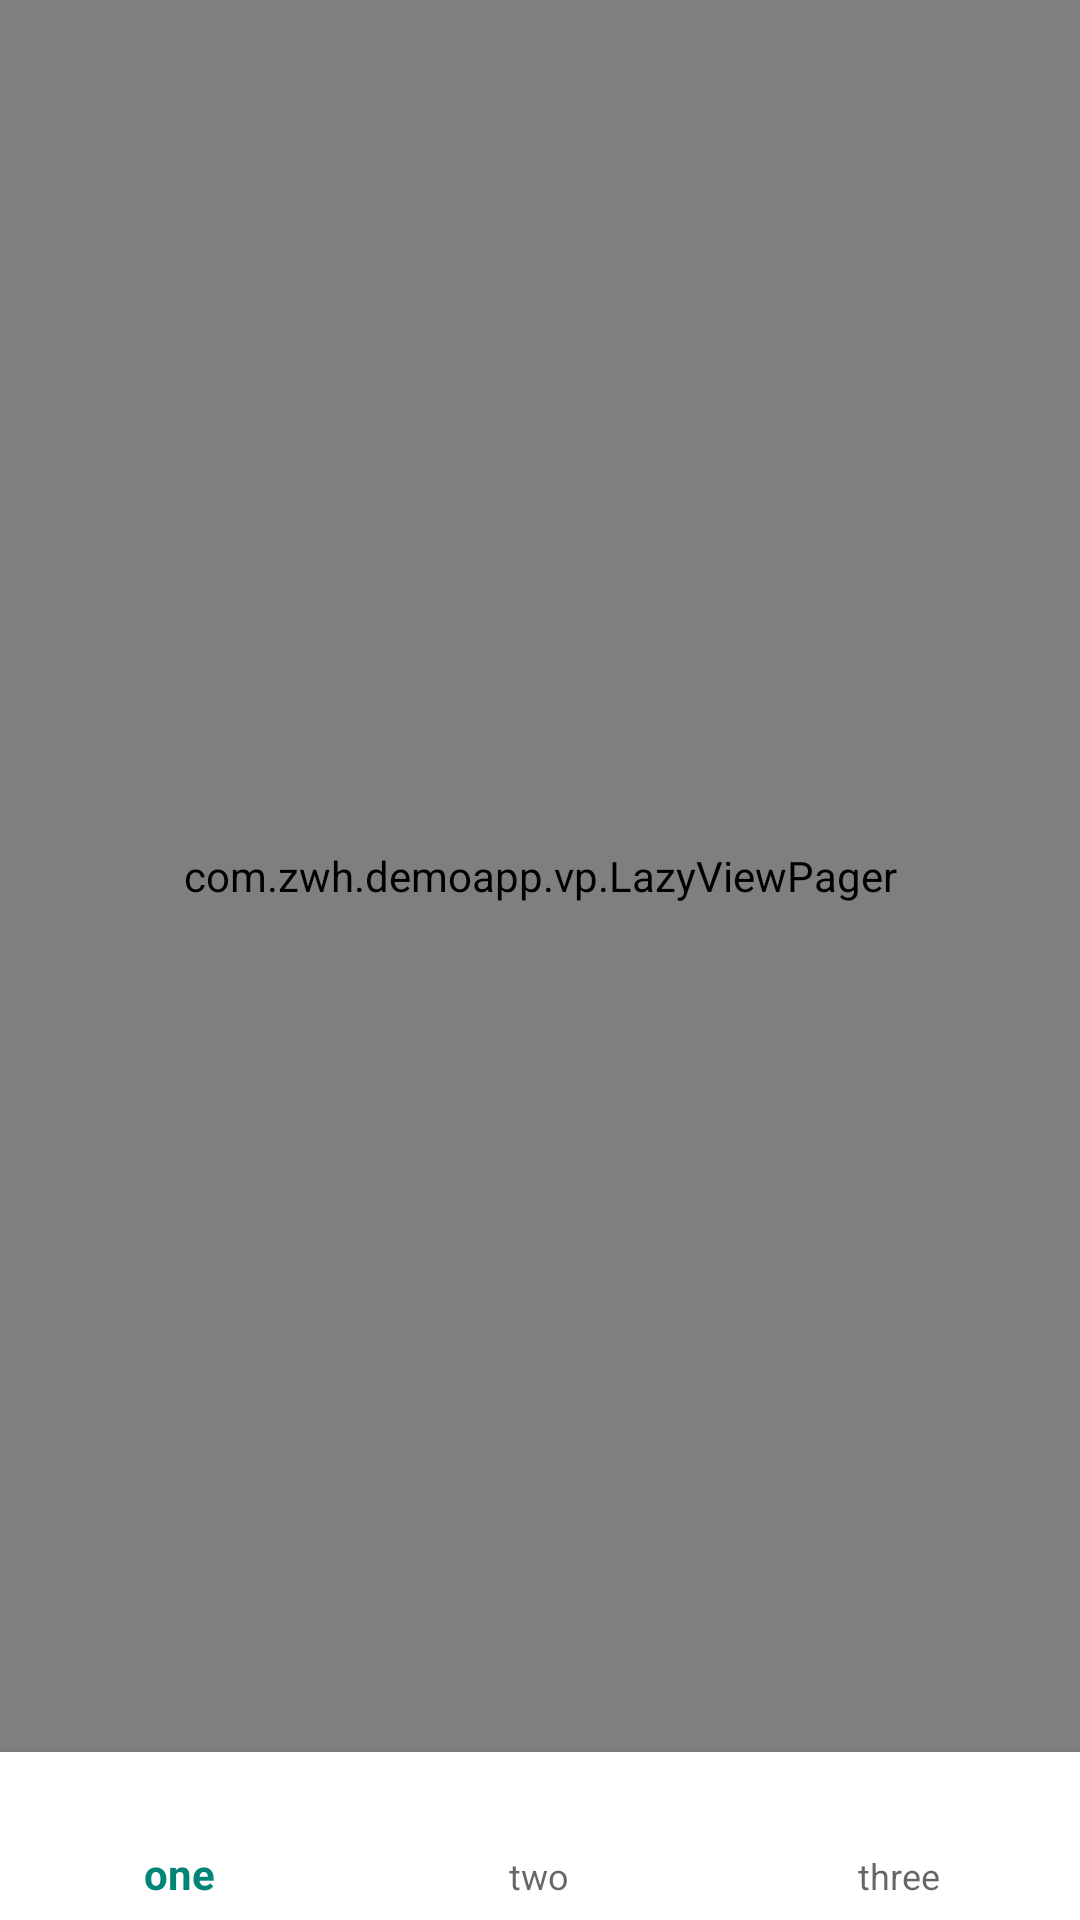

Reconstruct the res/layout file that produces this screen, plus the resources it refers to.
<!-- AndroidManifest.xml: application theme AppTheme -->
<!-- res/layout/fragment_lazy_page.xml -->
<?xml version="1.0" encoding="utf-8"?>
<LinearLayout xmlns:android="http://schemas.android.com/apk/res/android"
    xmlns:app="http://schemas.android.com/apk/res-auto"
    xmlns:tools="http://schemas.android.com/tools"
    android:layout_width="match_parent"
    android:layout_height="match_parent"
    android:orientation="vertical"
    tools:context=".fragments.LazyPageFragment">

    <com.zwh.demoapp.vp.LazyViewPager
        android:id="@+id/lazyVp"
        android:layout_width="match_parent"
        android:layout_height="0dp"
        android:layout_weight="1" />

    <com.google.android.material.bottomnavigation.BottomNavigationView
        android:id="@+id/navigation"
        android:layout_width="match_parent"
        android:layout_height="wrap_content"
        android:layout_gravity="bottom"
        android:background="@color/white"
        app:menu="@menu/main_navigation" />


</LinearLayout>
<!-- resources referenced by this layout -->
<resources>
  <color name="white">#FFFFFF</color>
  <style name="AppTheme" parent="Parent.Base">
          <item name="colorPrimary">@color/colorPrimary</item>
          <item name="colorPrimaryDark">@color/colorPrimaryDark</item>
          <item name="colorAccent">@color/colorAccent</item>
      </style>
  <style name="Parent.Base" parent="Theme.AppCompat.Light.NoActionBar">
          <item name="windowActionBar">false</item>
          <item name="windowNoTitle">true</item>
          <item name="textAllCaps">false</item>
      </style>
  <color name="colorPrimary">#008577</color>
  <color name="colorPrimaryDark">#00574B</color>
  <color name="colorAccent">#6A6DA3</color>
</resources>
